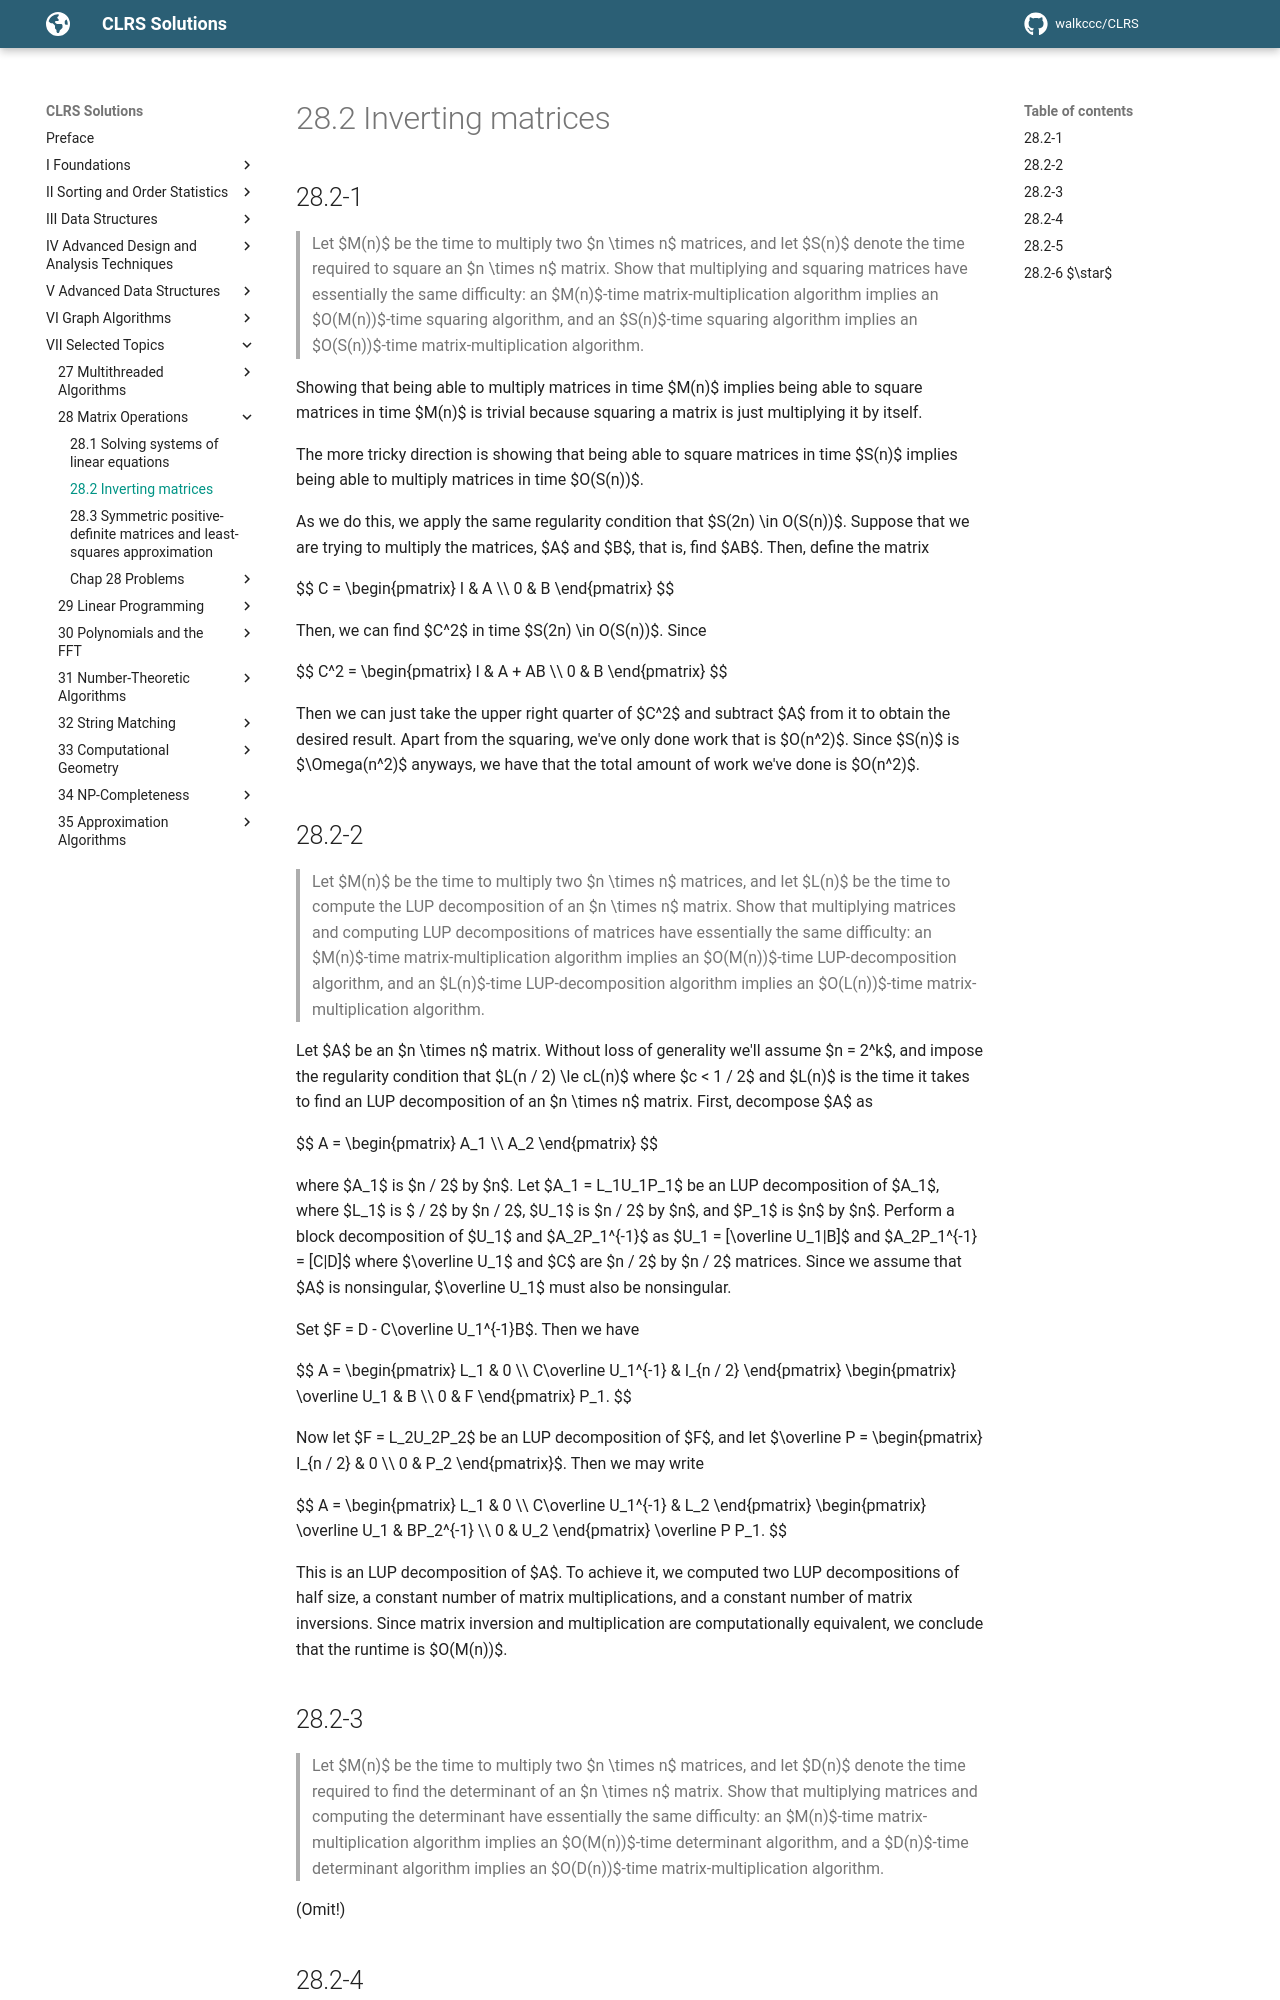

repository: walkccc/CLRS · page: Chap28/28.2/index.html · generator: mkdocs

## 28.2-1

> Let $M(n)$ be the time to multiply two $n \times n$ matrices, and let $S(n)$ denote the time required to square an $n \times n$ matrix. Show that multiplying and squaring matrices have essentially the same difficulty: an $M(n)$-time matrix-multiplication algorithm implies an $O(M(n))$-time squaring algorithm, and an $S(n)$-time squaring algorithm implies an $O(S(n))$-time matrix-multiplication algorithm.

Showing that being able to multiply matrices in time $M(n)$ implies being able to square matrices in time $M(n)$ is trivial because squaring a matrix is just multiplying it by itself.

The more tricky direction is showing that being able to square matrices in time $S(n)$ implies being able to multiply matrices in time $O(S(n))$.

As we do this, we apply the same regularity condition that $S(2n) \in O(S(n))$. Suppose that we are trying to multiply the matrices, $A$ and $B$, that is, find $AB$. Then, define the matrix

$$
C =
\begin{pmatrix}
I & A \\\\
0 & B
\end{pmatrix}
$$

Then, we can find $C^2$ in time $S(2n) \in O(S(n))$. Since

$$
C^2 =
\begin{pmatrix}
I & A + AB \\\\
0 & B
\end{pmatrix}
$$

Then we can just take the upper right quarter of $C^2$ and subtract $A$ from it to obtain the desired result. Apart from the squaring, we've only done work that is $O(n^2)$. Since $S(n)$ is $\Omega(n^2)$ anyways, we have that the total amount of work we've done is $O(n^2)$.

## 28.2-2

> Let $M(n)$ be the time to multiply two $n \times n$ matrices, and let $L(n)$ be the time to compute the LUP decomposition of an $n \times n$ matrix. Show that multiplying matrices and computing LUP decompositions of matrices have essentially the same difficulty: an $M(n)$-time matrix-multiplication algorithm implies an $O(M(n))$-time LUP-decomposition algorithm, and an $L(n)$-time LUP-decomposition algorithm implies an $O(L(n))$-time matrix-multiplication algorithm.

Let $A$ be an $n \times n$ matrix. Without loss of generality we'll assume $n = 2^k$, and impose the regularity condition that $L(n / 2) \le cL(n)$ where $c < 1 / 2$ and $L(n)$ is the time it takes to find an LUP decomposition of an $n \times n$ matrix. First, decompose $A$ as

$$
A =
\begin{pmatrix}
A_1 \\\\
A_2
\end{pmatrix}
$$

where $A_1$ is $n / 2$ by $n$. Let $A_1 = L_1U_1P_1$ be an LUP decomposition of $A_1$, where $L_1$ is $ / 2$ by $n / 2$, $U_1$ is $n / 2$ by $n$, and $P_1$ is $n$ by $n$. Perform a block decomposition of $U_1$ and $A_2P_1^{-1}$ as $U_1 = [\overline U_1|B]$ and $A_2P_1^{-1} = [C|D]$ where $\overline U_1$ and $C$ are $n / 2$ by $n / 2$ matrices. Since we assume that $A$ is nonsingular, $\overline U_1$ must also be nonsingular.

Set $F = D - C\overline U_1^{-1}B$. Then we have

$$
A =
\begin{pmatrix}
                L_1 & 0 \\\\
C\overline U_1^{-1} & I_{n / 2}
\end{pmatrix}
\begin{pmatrix}
\overline U_1 & B \\\\
            0 & F
\end{pmatrix}
P_1.
$$

Now let $F = L_2U_2P_2$ be an LUP decomposition of $F$, and let $\overline P = \begin{pmatrix} I_{n / 2} & 0 \\\\ 0 & P_2 \end{pmatrix}$. Then we may write

$$
A =
\begin{pmatrix}
                L_1 & 0 \\\\
C\overline U_1^{-1} & L_2
\end{pmatrix}
\begin{pmatrix}
\overline U_1 & BP_2^{-1} \\\\
            0 & U_2
\end{pmatrix}
\overline P P_1.
$$

This is an LUP decomposition of $A$. To achieve it, we computed two LUP decompositions of half size, a constant number of matrix multiplications, and a constant number of matrix inversions. Since matrix inversion and multiplication are computationally equivalent, we conclude that the runtime is $O(M(n))$.

## 28.2-3

> Let $M(n)$ be the time to multiply two $n \times n$ matrices, and let $D(n)$ denote the time required to find the determinant of an $n \times n$ matrix. Show that multiplying matrices and computing the determinant have essentially the same difficulty: an $M(n)$-time matrix-multiplication algorithm implies an $O(M(n))$-time determinant algorithm, and a $D(n)$-time determinant algorithm implies an $O(D(n))$-time matrix-multiplication algorithm.

(Omit!)
